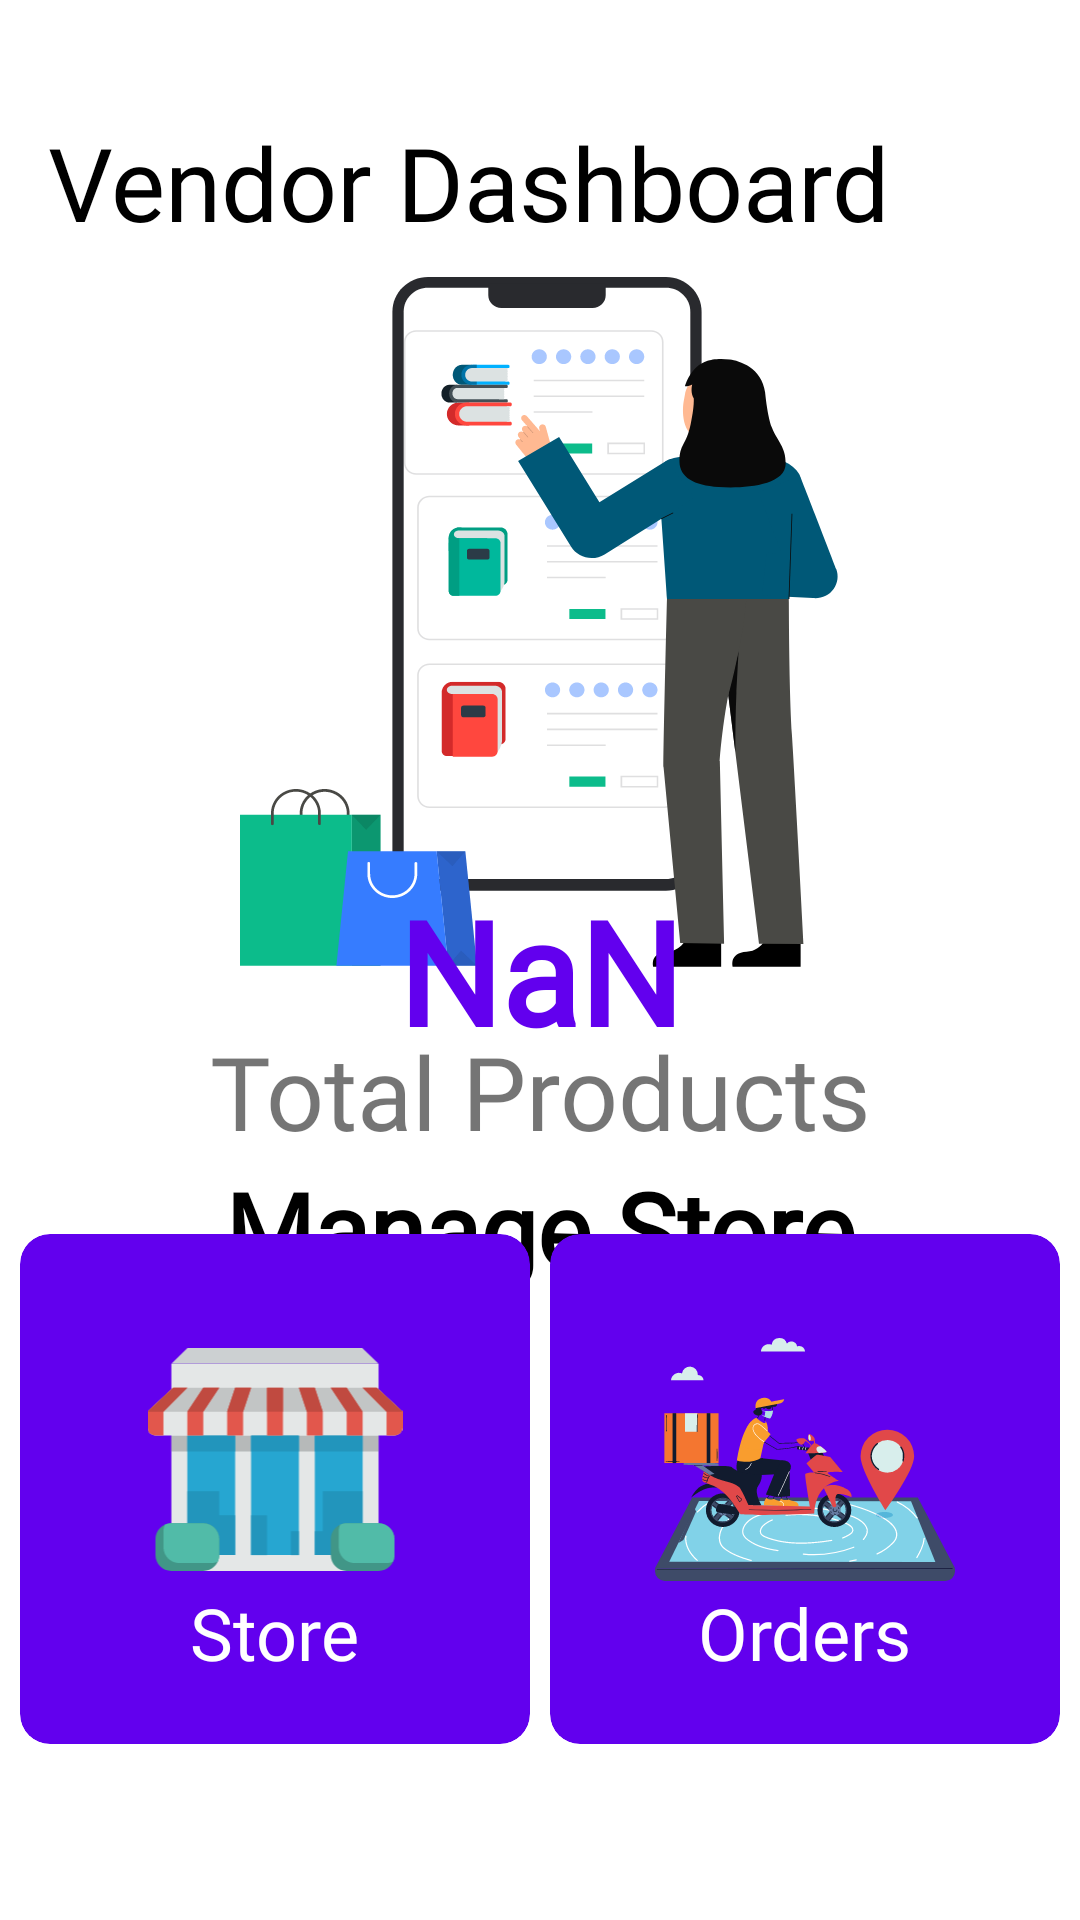

Write the Android layout XML for this screen, with the resource values it uses.
<!-- AndroidManifest.xml: application theme Theme.MaterialComponents.DayNight.NoActionBar -->
<!-- res/layout/content_seller_home.xml -->
<?xml version="1.0" encoding="utf-8"?>
<androidx.constraintlayout.widget.ConstraintLayout xmlns:android="http://schemas.android.com/apk/res/android"
    xmlns:app="http://schemas.android.com/apk/res-auto"
    xmlns:tools="http://schemas.android.com/tools"
    android:layout_width="match_parent"
    android:layout_height="match_parent"
    app:layout_behavior="@string/appbar_scrolling_view_behavior"
    tools:context=".UI.Seller.SellerHome"
    tools:layout_editor_absoluteX="0dp"
    tools:layout_editor_absoluteY="0dp"
    tools:showIn="@layout/app_bar_seller_home">

    <com.google.android.material.textview.MaterialTextView
        android:layout_width="match_parent"
        android:layout_height="wrap_content"
        android:layout_marginStart="16dp"
        android:text="Vendor Dashboard"
        android:fontFamily="@font/raleway"
        android:textSize="34dp"
        android:textColor="@color/design_default_color_on_secondary"
        app:layout_constraintBottom_toBottomOf="parent"
        app:layout_constraintEnd_toEndOf="parent"
        app:layout_constraintHorizontal_bias="0.0"
        app:layout_constraintStart_toStartOf="parent"
        app:layout_constraintTop_toTopOf="parent"
        app:layout_constraintVertical_bias="0.064"


        />

    <androidx.constraintlayout.utils.widget.ImageFilterView
        android:id="@+id/startup_image"
        android:layout_width="wrap_content"
        android:layout_height="wrap_content"
        android:src="@drawable/ic_startup"
        android:textAlignment="center"
        app:layout_constraintBottom_toBottomOf="parent"
        app:layout_constraintEnd_toEndOf="parent"
        app:layout_constraintStart_toStartOf="parent"
        app:layout_constraintTop_toTopOf="parent"
        app:layout_constraintVertical_bias="0.225" />

    <androidx.appcompat.widget.LinearLayoutCompat
        android:id="@+id/linearLayoutCompat"
        android:layout_width="match_parent"
        android:layout_height="wrap_content"
        android:layout_weight="1"
        android:orientation="vertical"
        app:layout_constraintBottom_toBottomOf="parent"
        app:layout_constraintTop_toTopOf="parent"
        app:layout_constraintVertical_bias="0.551"
        tools:layout_editor_absoluteX="0dp">


        <TextView
            android:id="@+id/productcounts"
            android:layout_width="match_parent"
            android:layout_height="wrap_content"
            android:layout_marginBottom="0dp"
            android:fontFamily="@font/montserrat_bold"
            android:text="NaN"
            android:textAlignment="center"
            android:textColor="@color/design_default_color_primary"
            android:textSize="48dp"
            android:textStyle="bold" />

        <TextView

            android:layout_width="match_parent"
            android:layout_height="match_parent"
            android:layout_marginTop="-15dp"
            android:layout_marginBottom="16dp"
            android:fontFamily="@font/raleway"
            android:text="Total Products"
            android:textAlignment="center"
            android:textSize="34sp"

            />
    </androidx.appcompat.widget.LinearLayoutCompat>

    <TextView
        android:id="@+id/titleSeller"

        android:layout_width="match_parent"
        android:layout_height="wrap_content"
        android:fontFamily="@font/raleway_bold"
        android:text="Manage Store"
        android:textAlignment="center"
        android:textColor="@color/design_default_color_on_secondary"
        android:textSize="34dp"
        android:textStyle="bold"
        app:layout_constraintBottom_toBottomOf="parent"
        app:layout_constraintTop_toTopOf="parent"
        app:layout_constraintVertical_bias="0.65"
        tools:layout_editor_absoluteX="0dp" />

    <androidx.cardview.widget.CardView
        android:id="@+id/orders_seller"
        android:layout_width="170dp"
        android:layout_height="170dp"
        android:layout_weight="1"
        android:clickable="true"
        android:elevation="@dimen/elevation__cardview_leader"
        android:focusable="true"
        app:cardBackgroundColor="@color/design_default_color_primary"
        app:cardCornerRadius="10dp"
        app:cardElevation="@dimen/elevation__cardview_leader"
        app:layout_constraintBottom_toBottomOf="parent"
        app:layout_constraintEnd_toEndOf="parent"
        app:layout_constraintHorizontal_bias="0.5"
        app:layout_constraintStart_toEndOf="@+id/products_seller"
        app:layout_constraintTop_toTopOf="parent"
        app:layout_constraintVertical_bias="0.875">

        <androidx.constraintlayout.utils.widget.ImageFilterView
            android:layout_width="100dp"
            android:layout_height="85dp"
            android:layout_gravity="center"
            android:layout_marginTop="-10dp"
            android:foregroundGravity="center"
            android:src="@drawable/ic_order"
            android:textAlignment="center" />

        <TextView
            android:layout_width="wrap_content"
            android:layout_height="wrap_content"
            android:layout_gravity="center"
            android:layout_marginTop="48dp"
            android:fontFamily="@font/raleway"
            android:text="Orders"
            android:textColor="@color/design_default_color_on_primary"
            android:textSize="24dp" />

    </androidx.cardview.widget.CardView>

    <androidx.cardview.widget.CardView
        android:id="@+id/products_seller"
        android:layout_width="170dp"
        android:layout_height="170dp"
        android:layout_weight="1"
        android:clickable="true"
        android:elevation="@dimen/elevation__cardview_leader"
        android:focusable="true"
        app:cardBackgroundColor="@color/design_default_color_primary"
        app:cardCornerRadius="10dp"
        app:cardElevation="@dimen/elevation__cardview_leader"
        app:layout_constraintBottom_toBottomOf="parent"
        app:layout_constraintEnd_toStartOf="@+id/orders_seller"
        app:layout_constraintHorizontal_bias="0.5"
        app:layout_constraintStart_toStartOf="parent"
        app:layout_constraintTop_toTopOf="parent"
        app:layout_constraintVertical_bias="0.875">

        <androidx.constraintlayout.utils.widget.ImageFilterView
            android:layout_width="100dp"
            android:layout_height="85dp"
            android:layout_gravity="center"
            android:layout_marginTop="-10dp"
            android:foregroundGravity="center"
            android:src="@drawable/ic_store"
            android:textAlignment="center" />

        <TextView
            android:layout_width="wrap_content"
            android:layout_height="wrap_content"
            android:layout_gravity="center"
            android:layout_marginTop="48dp"
            android:fontFamily="@font/raleway"
            android:text="Store"
            android:textColor="@color/design_default_color_on_primary"
            android:textSize="24dp" />


    </androidx.cardview.widget.CardView>

    <androidx.constraintlayout.widget.Guideline
        android:id="@+id/guideline2"
        android:layout_width="wrap_content"
        android:layout_height="wrap_content"
        android:orientation="horizontal"
        app:layout_constraintGuide_begin="20dp" />

    <androidx.constraintlayout.widget.Barrier
        android:id="@+id/barrier2"
        android:layout_width="wrap_content"
        android:layout_height="wrap_content"
        app:barrierDirection="top"
        tools:layout_editor_absoluteY="808dp" />

</androidx.constraintlayout.widget.ConstraintLayout>
<!-- res/layout/app_bar_seller_home.xml (included above) -->
<?xml version="1.0" encoding="utf-8"?>
<androidx.coordinatorlayout.widget.CoordinatorLayout xmlns:android="http://schemas.android.com/apk/res/android"
    xmlns:app="http://schemas.android.com/apk/res-auto"
    xmlns:tools="http://schemas.android.com/tools"
    android:layout_width="match_parent"
    android:layout_height="match_parent"
    tools:context=".UI.Seller.SellerHome">

















    <include layout="@layout/content_seller_home" />

</androidx.coordinatorlayout.widget.CoordinatorLayout>
<!-- resources referenced by this layout -->
<resources>
  <color name="colorAccent">@color/design_default_color_on_primary</color>
  <!-- drawable ic_order: vector/xml drawable (drawable, 34196 chars, omitted) -->
  <!-- drawable ic_startup: vector/xml drawable (drawable, 42136 chars, omitted) -->
  <!-- drawable ic_store: vector/xml drawable (drawable, 5079 chars, omitted) -->
  <style name="AppTheme.AppBarOverlay" parent="ThemeOverlay.MaterialComponents.ActionBar" />
  <style name="AppTheme.PopupOverlay" parent="ThemeOverlay.MaterialComponents" />
</resources>
